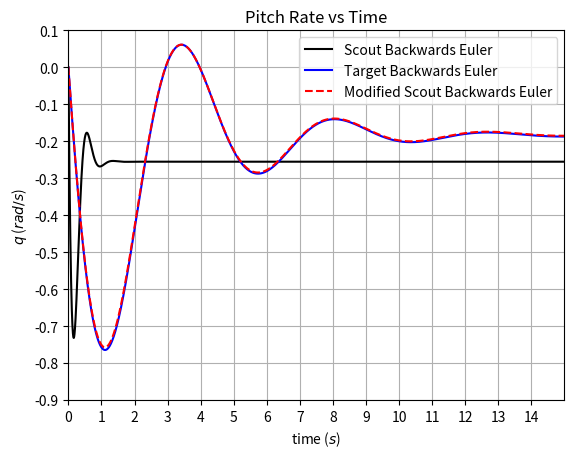

This chart was generated by the following Python code:
# -*- coding: utf-8 -*-
# Import required modules
# --------------------------------------------------------------------------- #
from numpy import pi
from numpy import arange
import matplotlib.pyplot as plt
# --------------------------------------------------------------------------- #


# Functions
# --------------------------------------------------------------------------- #
def solve_xdot_f_euler(A, B, x_store_0, x_store_1, u, dt, steps):
    # Initialise variables
    x = [0, 0]

    # Calculate B*u
    B_times_u = (B[0]*0 + B[1]*u[0])

    # Calculate x
    x[0] = x_store_0[steps] + dt*(A[0][0]*x_store_0[steps] +
                                  A[0][1]*x_store_1[steps] + B_times_u)
    x[1] = x_store_1[steps] + dt*(A[1][0]*x_store_0[steps] +
                                  A[1][1]*x_store_1[steps] + B_times_u)

    return(x)


def solve_xdot_b_euler(A, B, x_store_0, x_store_1, u, dt, steps):
    # Initialise variables
    B_times_u = [0, 0]
    inv_A = [[0, 0], [0, 0]]
    x = [0, 0]

    # Calculate 1 over the determinant of the I-A matrix
    inv_det_A = 1 / (((1-(A[0][0]*dt))*(1-(A[1][1]*dt))) -
                     ((-A[0][1]*dt)*((-A[1][0]*dt))))
    inv_A[0][0] = inv_det_A * (1-(A[1][1]*dt))
    inv_A[0][1] = inv_det_A * (A[0][1]*dt)
    inv_A[1][0] = inv_det_A * (A[1][0]*dt)
    inv_A[1][1] = inv_det_A * (1-(A[0][0]*dt))

    # Calculate B*u
    B_times_u[0] = x_store_0[steps] + (B[0]*0 + B[1]*u[0])*dt
    B_times_u[1] = x_store_1[steps] + (B[0]*0 + B[1]*u[0])*dt

    # Calculate x
    x[0] = inv_A[0][0]*B_times_u[0] + inv_A[0][1]*B_times_u[1]
    x[1] = inv_A[1][0]*B_times_u[0] + inv_A[1][1]*B_times_u[1]

    return(x)


def get_modified_scout_input(q_from_target, error, integral, iteration_time):
    # Calculate the output from the feedback sum
    u_from_error_sum = q_from_target - error

    # Values for the PD controller
    N = 100.0
    K_p = -86.717674561182620
    K_d = 0.637114873357555

    # Calculate the PD terms
    proportional_term = K_p*u_from_error_sum
    derivative_term = ((K_d*u_from_error_sum) - integral) * N

    # Update the value of the integral
    integral += iteration_time * derivative_term

    return([proportional_term + derivative_term], integral)


def run_sim():
    # State-space matrices for the Scout and target aircraft
    A_sc = [[-3.36272133719075, 53.0090457250976],
            [-1.22585753557309, -5.71920679668875]]
    B_sc = [-13.4847622573906, -38.384583022159]
    A_t = [[-0.295319442940517, 177.255749314106],
           [-0.0104482212700093, -0.448358567032906]]
    B_t = [-6.2938910678574, -4.88848338612147]
    u = [0, 0]
    x = [0, 0]

    # Initialise arrays for storing the results of the simulation
    x_store_0_sc_b_euler = [0]
    x_store_1_sc_b_euler = [0]
    x_store_0_t_b_euler = [0]
    x_store_1_t_b_euler = [0]
    x_store_0_sc_mod_b_euler = [0]
    x_store_1_sc_mod_b_euler = [0]

    times = []

    # Initialise the value of the integral used for the PD controller
    integral = 0

    # Simulation time settings
    dt = 0.001
    sim_time = 15
    steps = 0

    # Run the simulation
    while(steps < sim_time/dt):
        if steps == 0:
            u[0] = 15 * pi/180

        # Solve the state-space equations for the Scout
        x = solve_xdot_b_euler(A_sc, B_sc, x_store_0_sc_b_euler,
                               x_store_1_sc_b_euler, u, dt, steps)
        x_store_0_sc_b_euler.append(x[0])
        x_store_1_sc_b_euler.append(x[1])

        # Solve the state-space equations for the target
        x = solve_xdot_b_euler(A_t, B_t, x_store_0_t_b_euler,
                               x_store_1_t_b_euler, u, dt, steps)
        x_store_0_t_b_euler.append(x[0])
        x_store_1_t_b_euler.append(x[1])

        # Get the input into the modified Scout
        u_modified_scout, integral = get_modified_scout_input(
                x_store_1_t_b_euler[steps], x_store_1_sc_mod_b_euler[steps],
                integral, dt)

        # Solve the state-space equations for the modified Scout
        x = solve_xdot_b_euler(A_sc, B_sc, x_store_0_sc_mod_b_euler,
                               x_store_1_sc_mod_b_euler, u_modified_scout,
                               dt, steps)
        x_store_0_sc_mod_b_euler.append(x[0])
        x_store_1_sc_mod_b_euler.append(x[1])

        times.append(dt*steps)

        steps += 1

    # Plot the results of the simulation
    plt.plot(times, x_store_1_sc_b_euler[:-1], 'k',
             label='Scout Backwards Euler')
    plt.plot(times, x_store_1_t_b_euler[:-1], 'b',
             label='Target Backwards Euler')
    plt.plot(times, x_store_1_sc_mod_b_euler[:-1], 'r--',
             label='Modified Scout Backwards Euler')
    plt.legend(loc='upper right')
    plt.xlabel(r"time ($s$)")
    plt.ylabel(r"$q$ ($rad/s$)")
    plt.title("Pitch Rate vs Time")
    plt.xticks(arange(0, 15, step=1))
    plt.yticks(arange(-0.9, 0.2, step=0.1))
    plt.grid()
    plt.xlim(0, 15)
    plt.ylim(-0.9, 0.1)
# --------------------------------------------------------------------------- #


# Run the simulation
# --------------------------------------------------------------------------- #
run_sim()
# --------------------------------------------------------------------------- #
